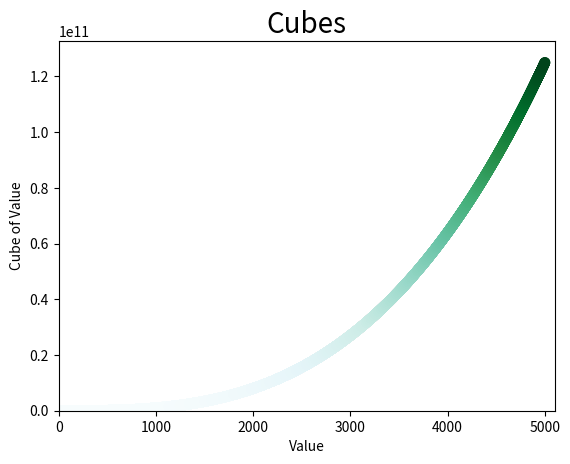

Here is the Python script that generated this plot:
import matplotlib.pyplot as plt

x_values = list(range(5001))
y_values = [x**3 for x in x_values]


plt.title('Cubes', fontsize = 20)
plt.xlabel('Value', fontsize = 10)
plt.ylabel('Cube of Value', fontsize = 10)

plt.scatter(x_values, y_values, s = 60, edgecolors='none',c = y_values, cmap=plt.cm.BuGn)
plt.axis([0, 5100, 0, 5100**3])


plt.show()